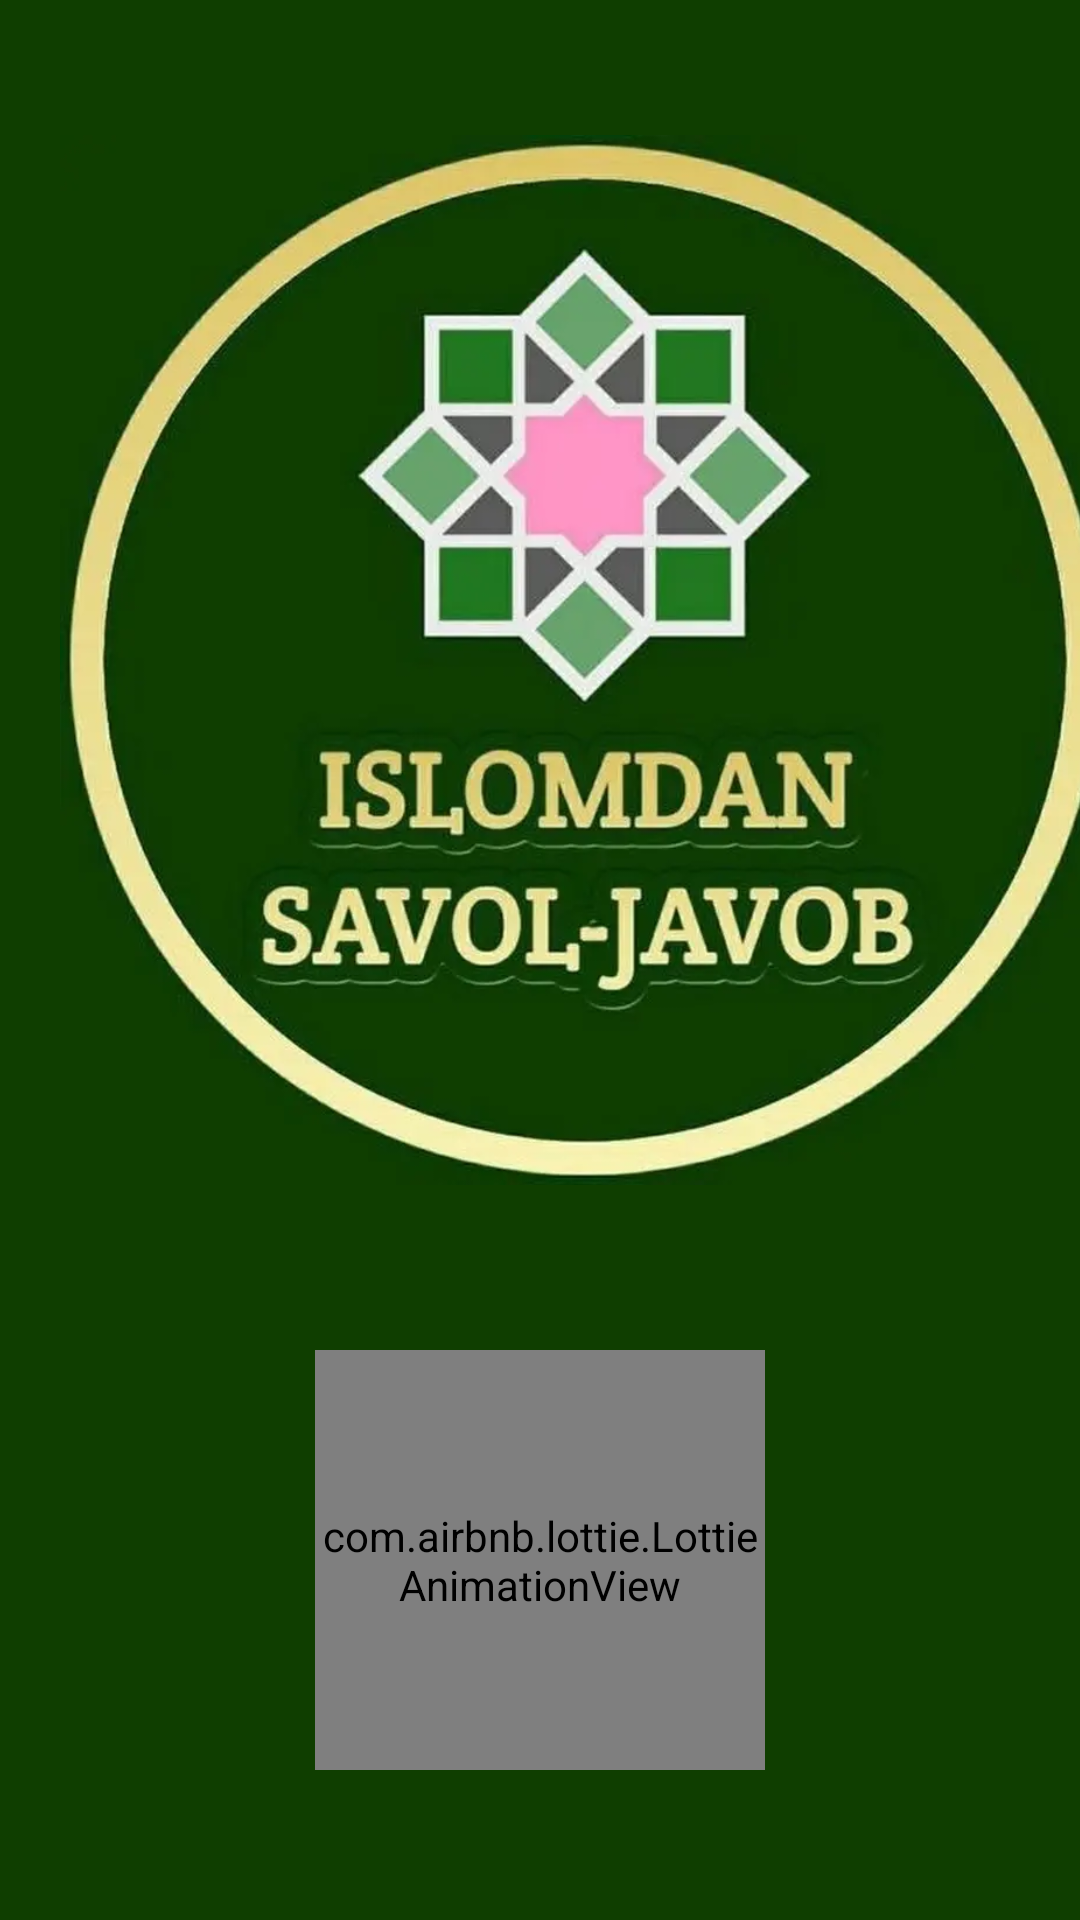

This screen was rendered from an Android layout file. Write that file and the resources it references.
<!-- AndroidManifest.xml: application theme Theme.IslomdanSavolJavoblar -->
<!-- res/layout/screen_splash.xml -->
<?xml version="1.0" encoding="utf-8"?>
<FrameLayout xmlns:android="http://schemas.android.com/apk/res/android"
    xmlns:app="http://schemas.android.com/apk/res-auto"
    xmlns:tools="http://schemas.android.com/tools"
    android:layout_width="match_parent"
    android:layout_height="match_parent"
    android:background="#0F3E00"
    tools:context=".ui.fragment.ScreenSplash">

    <ImageView
        android:layout_width="350dp"
        android:layout_height="400dp"
        android:layout_margin="20dp"
        android:src="@drawable/islamic_pic" />

    <com.airbnb.lottie.LottieAnimationView
        android:id="@+id/animationView"
        android:layout_width="150dp"
        android:layout_height="140dp"
        android:layout_gravity="center|bottom"
        android:layout_marginBottom="50dp"
        app:lottie_autoPlay="true"
        app:lottie_loop="true"
        app:lottie_rawRes="@raw/loader" />


</FrameLayout>
<!-- resources referenced by this layout -->
<resources>
  <!-- drawable islamic_pic: webp bitmap (drawable, 30066 bytes) -->
  <style name="Theme.IslomdanSavolJavoblar" parent="Base.Theme.IslomdanSavolJavoblar" />
  <style name="Base.Theme.IslomdanSavolJavoblar" parent="Theme.Material3.DayNight.NoActionBar">
          
          
      </style>
</resources>
